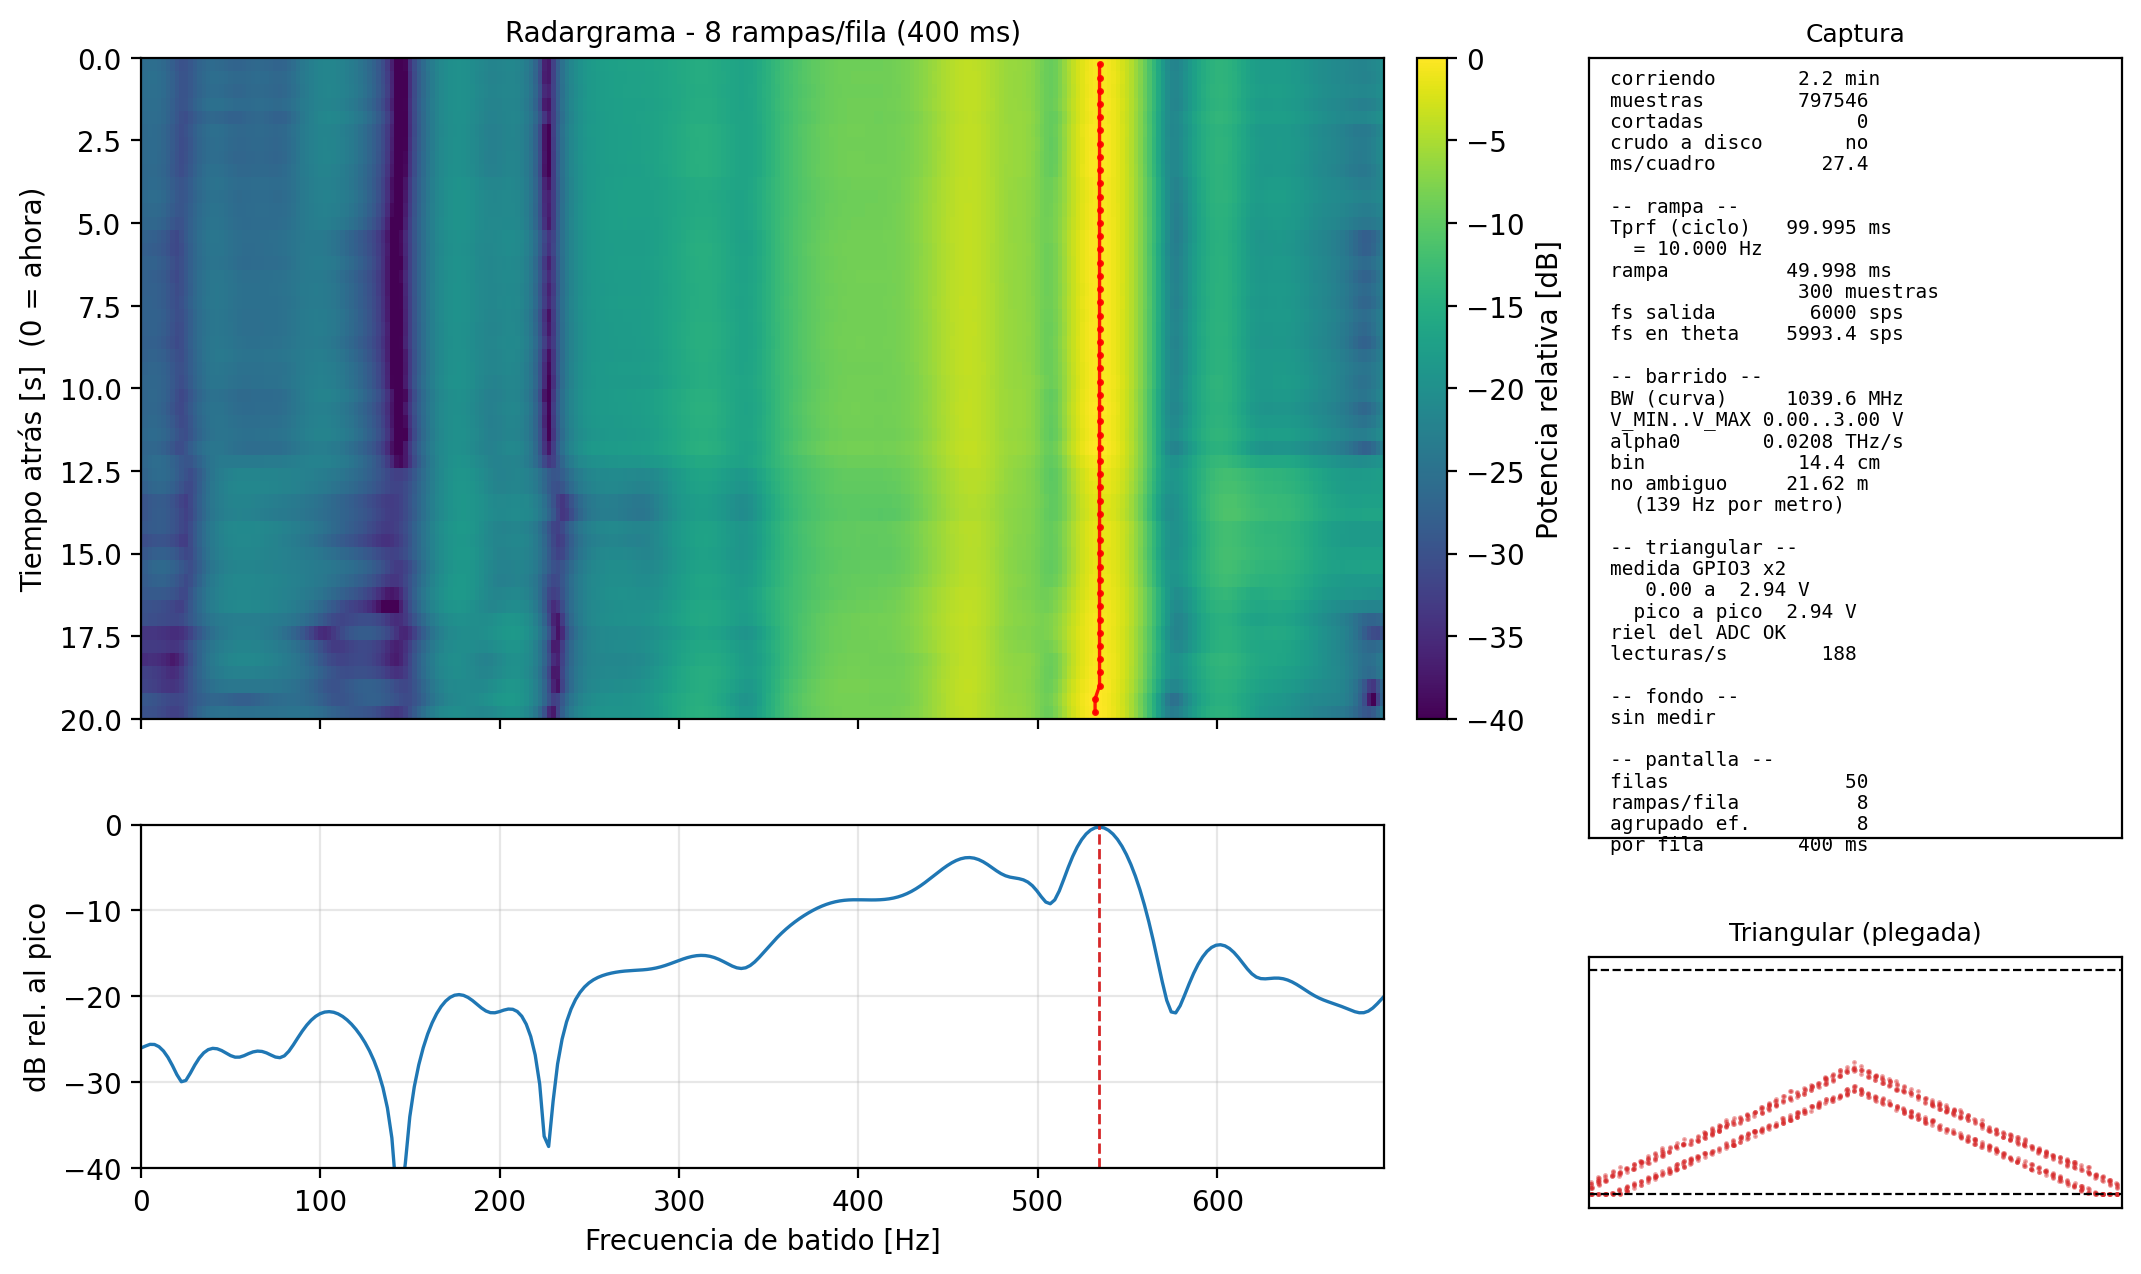

The data file committed next to this chart (first rows):
f_hz, d_crudo_m, d_cal_m, mag, db_pantalla, db_norm
# GPRv2 - FFT de una captura de vivo_rap…
# col f_hz = frecuencia de batido [Hz], centro del bin
# col d_crudo_m = distancia aparente SIN…
# col d_cal_m = distancia calibrada [m] …
# col mag = |FFT| lineal de la curva que…, con el fondo ya restado si habia fondo
# col db_pantalla = la misma curva en dB, exactamente como en la pantalla (ver que…, en todo el eje
# col db_norm = 20*log10(mag / max(mag))…, para superponer con una simulacion
# fecha = 28-09-2026 19:11:06
# png = placa_120cm_cf.png
# corrida = captura_28-09-2026_19-08-53.…
# tprf_ms = 99.9953
# rampa_ms = 49.9977
# muestras_por_rampa = 300
# fs_sps = 6000.0
# fs_theta_sps = 5993.3537
# nfft = 2400
# relleno = 8
# ventana_fft = hann
# correccion_no_linealidad = remuestreo …
# bw_mhz = 1039.595
# v_min_v = 0.0
# v_max_v = 3.0
# alpha0_hz_s = 2.079191e+10
# hz_por_m = 138.6127
# bin_resolucion_cm = 14.43
# rampas_en_fila = 8
# rampas_por_fila_pedidas = 8
# ventana_s = 20.0
# eje_en_pantalla = Hz
# alcance_m = 5.0
# ignorar_m = 0.3
# cal_a = 1.000000
# cal_b = +0.000000
# calibrada = no
# fondo = sin medir
# que_es_0db = maximo de la matriz visib…
# ref_0db_lineal = 1.253847e+08
# margen_db = 6.0
# energia_sobre_fondo_db = -
# hay_blanco = si
# pico_promedio_s = 2.0
# pico_crudo_m = 3.8550
# pico_cal_m = 3.8550
# pico_hz = 534.35
# triangular_saturada_pct = 4.6
0, 0, 0, 6280484, -26.01, -25.71
2.497, 0.01802, 0.01802, 6444990, -25.78, -25.48
4.994, 0.03603, 0.03603, 6592794, -25.58, -25.29
7.492, 0.05405, 0.05405, 6581183, -25.6, -25.3
9.989, 0.07206, 0.07206, 6391408, -25.85, -25.56
12.49, 0.09008, 0.09008, 6033706, -26.35, -26.06
14.98, 0.1081, 0.1081, 5540615, -27.09, -26.8
17.48, 0.1261, 0.1261, 4966542, -28.04, -27.75
19.98, 0.1441, 0.1441, 4394438, -29.11, -28.81
22.48, 0.1621, 0.1621, 3995238, -29.93, -29.64
24.97, 0.1802, 0.1802, 4063971, -29.79, -29.49
27.47, 0.1982, 0.1982, 4480729, -28.94, -28.64
29.97, 0.2162, 0.2162, 4996766, -27.99, -27.69
32.46, 0.2342, 0.2342, 5489592, -27.17, -26.88
34.96, 0.2522, 0.2522, 5886233, -26.57, -26.27
... 1,186 more rows
